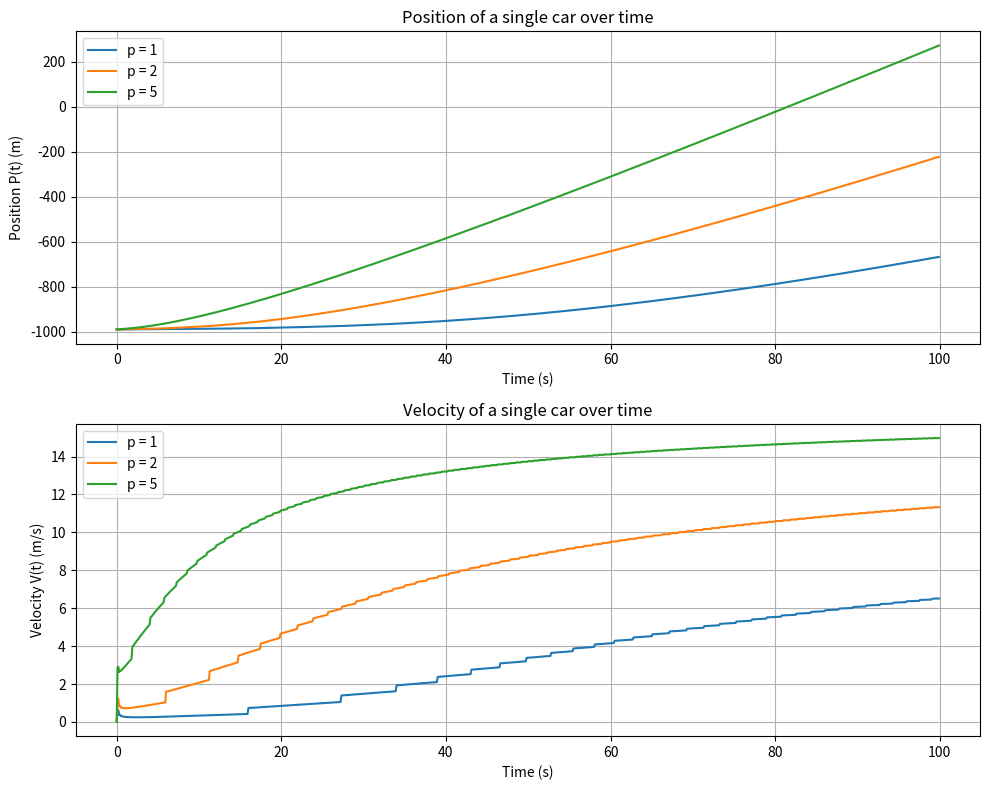

This chart was generated by the following Python code:
import numpy as np
import matplotlib.pyplot as plt


u_max = 0.202  # Maximum tetthet (biler/meter) basert på en typisk billengde
v_max = 16.67  # Maximum hastighet (m/s) basert på en grense på 60 km/h
N = 200  # Antall punkter i rommet
M = 1000  # Antall steg i tid
x_min, x_max = -1000, 1000  # Rommet
T = 100  # Total tid (sekunder)
dx = (x_max - x_min) / (N - 1)  # Steg i rommet
dt = T / M  # Steg i tid
x = np.linspace(x_min, x_max, N)  # Grid til rommet
t = np.linspace(0, T, M)  # Grid til tiden

# Hastighetsfunksjon
def v(u, p):
    return v_max * (1 - (u / u_max) ** p)

# Trafikkfluks-funksjon
def J(u, p):
    return u * v(u, p)

# Lax-Friedrichs metode
def lax_friedrichs(u0, p, N, M, dx, dt):
    u = np.zeros((M, N))
    u[0, :] = u0(x)  # Initialbetingelse

    for n in range(M - 1):
        for j in range(1, N - 1):
            u[n + 1, j] = 0.5 * (u[n, j + 1] + u[n, j - 1]) - (dt / (2 * dx)) * (
                J(u[n, j + 1], p) - J(u[n, j - 1], p)
            )

        # Randebetingelser
        u[n + 1, 0] = u_max  # Venstre 
        u[n + 1, -1] = 0  # Høyre

    return u

# Initialbetingelse med en mykere transisjon
def u0_smooth(x):
    return u_max * (1 - np.exp(x / 300)) * (x < 0)  # Mykere transisjon ved x=0

# Løser for bevegelsen til bilen ved x = -990m (istedenfor -1000)
def single_car_trajectory(U, x, dt, p):
    """
    Computes the position P(t) and velocity V(t) of a single car starting at x=-990.
    - U: Precomputed traffic density U[n, j] for all times
    - x: Spatial grid
    - dt: Time step
    - p: Parameter p in velocity function

    Returns P (position over time) and V (velocity over time).
    """
    Nt, Nx = U.shape
    P = np.zeros(Nt)
    V = np.zeros(Nt)

    # Justerer initialbetingelse til -990 isteden for -1000 (grafene ligger utenfor -1000)
    P[0] = -990
    V[0] = 0

    for n in range(1, Nt):
        # Finn det nærmeste gridpunktet til P[n-1]
        idx = np.argmin(np.abs(x - P[n-1]))
        u_local = U[n-1, idx]  # Get the density at the car's position

        # Oppdaterer hastighet og posisjon
        V[n] = v_max * (1 - (u_local / u_max) ** p)
        P[n] = P[n-1] + dt * V[n]

    return P, V

# Løs for ulike p-verdier
p_values = [1, 2, 5]
solutions_smooth = {p: lax_friedrichs(u0_smooth, p, N, M, dx, dt) for p in p_values}
trajectories_smooth = {p: single_car_trajectory(solutions_smooth[p], x, dt, p) for p in p_values}

# Plot posisjon og hastighet for hver p med oppdatert startposisjon
fig, axs = plt.subplots(2, 1, figsize=(10, 8))

for p in p_values:
    P, V = trajectories_smooth[p]
    time_axis = np.arange(len(P)) * dt

    # Plot posisjon
    axs[0].plot(time_axis, P, label=f"p = {p}")

    # Plot hastighet
    axs[1].plot(time_axis, V, label=f"p = {p}")

axs[0].set_xlabel("Time (s)")
axs[0].set_ylabel("Position P(t) (m)")
axs[0].set_title("Position of a single car over time")
axs[0].legend()
axs[0].grid()

axs[1].set_xlabel("Time (s)")
axs[1].set_ylabel("Velocity V(t) (m/s)")
axs[1].set_title("Velocity of a single car over time")
axs[1].legend()
axs[1].grid()

plt.tight_layout()
plt.show()
